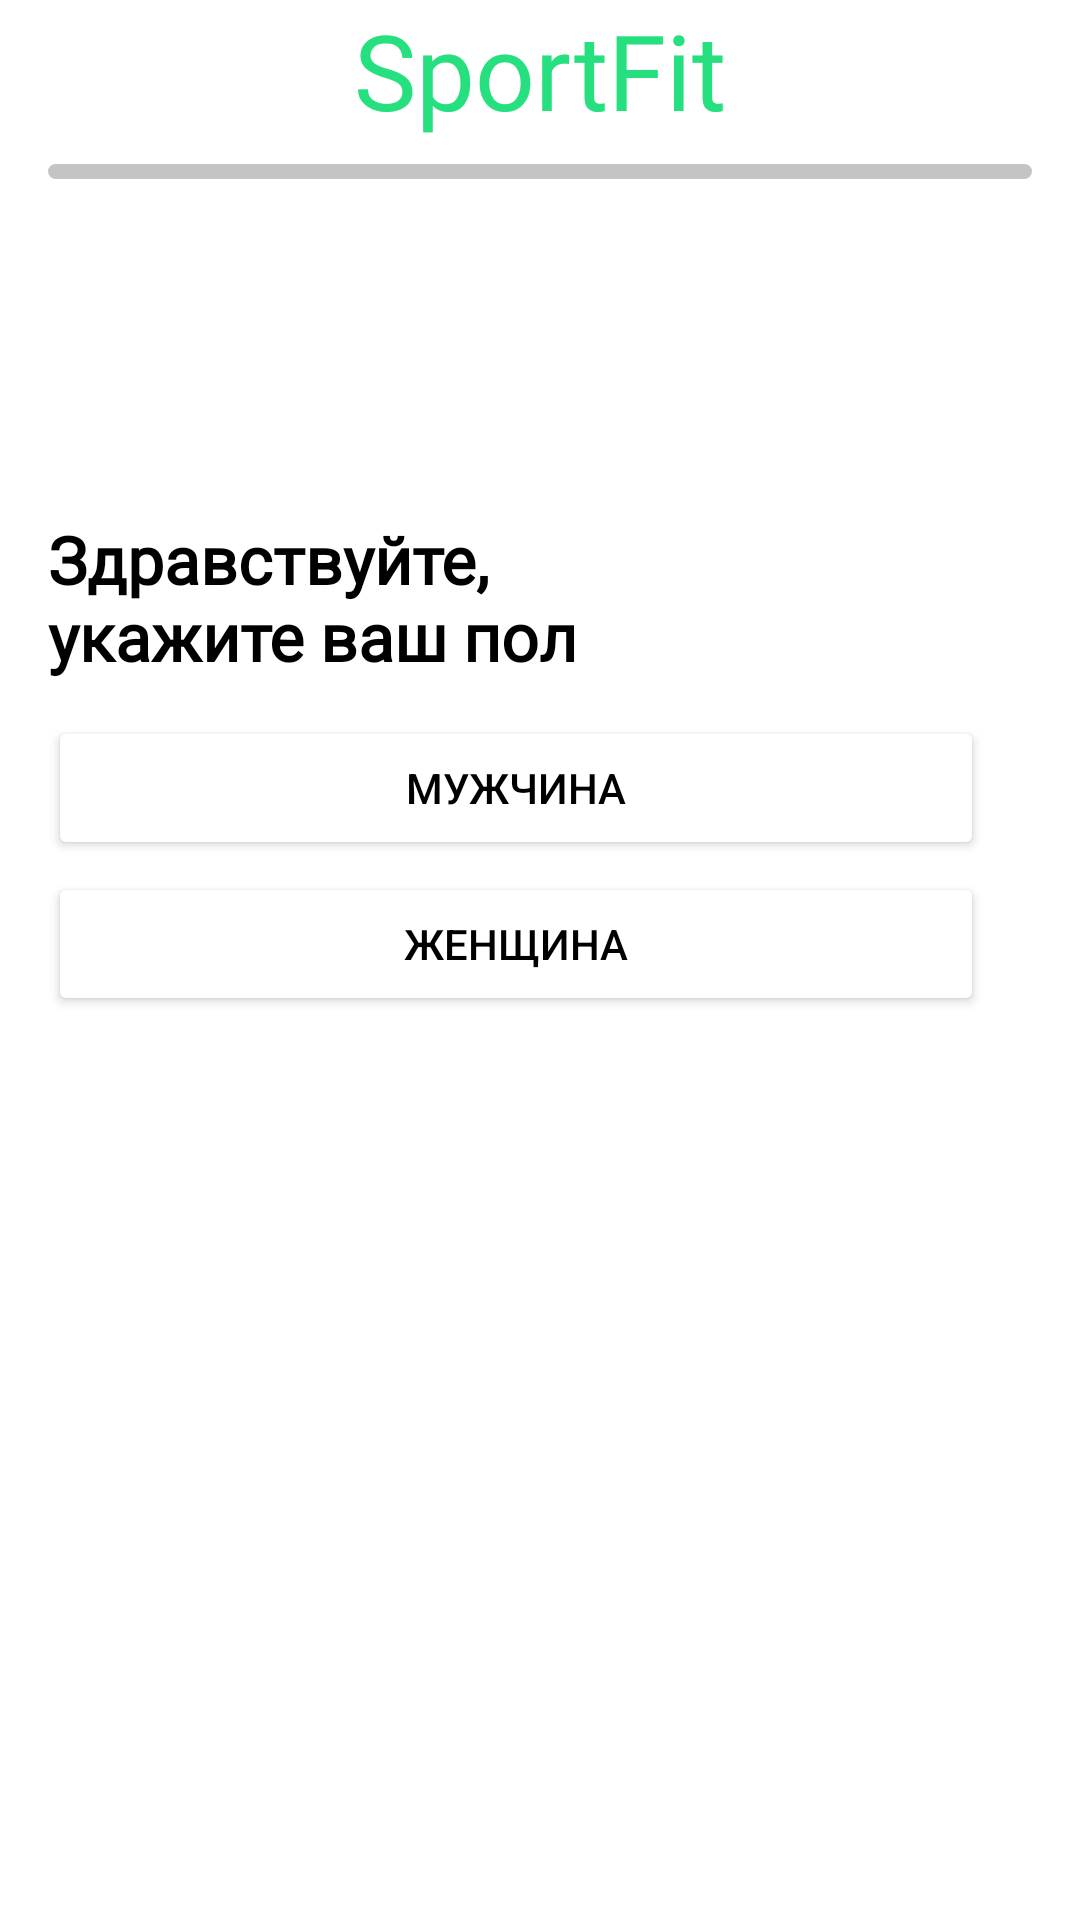

Layout XML and referenced resources for this Android screen:
<!-- AndroidManifest.xml: application theme Theme.SportFit -->
<!-- res/layout/activity_main.xml -->
<?xml version="1.0" encoding="utf-8"?>
<androidx.constraintlayout.widget.ConstraintLayout xmlns:android="http://schemas.android.com/apk/res/android"
    xmlns:app="http://schemas.android.com/apk/res-auto"
    xmlns:tools="http://schemas.android.com/tools"
    android:layout_width="match_parent"
    android:layout_height="match_parent"
    tools:context=".MainActivity">

    <TextView
        android:id="@+id/textView"
        android:layout_width="wrap_content"
        android:layout_height="wrap_content"
        android:fontFamily="@font/inter"
        android:text="@string/AppNema"
        android:textColor="@color/main"
        android:textSize="35sp"
        app:layout_constraintEnd_toEndOf="parent"
        app:layout_constraintStart_toStartOf="parent"
        app:layout_constraintTop_toTopOf="parent" />

    <Button
        android:id="@+id/btn_male_main"
        android:layout_width="0dp"
        android:layout_height="wrap_content"
        android:layout_marginStart="16dp"
        android:layout_marginTop="8dp"
        android:layout_marginEnd="32dp"
        android:backgroundTint="@color/white"
        android:text="@string/Male"
        android:textColor="@color/black"
        app:layout_constraintEnd_toEndOf="parent"
        app:layout_constraintStart_toStartOf="parent"
        app:layout_constraintTop_toBottomOf="@+id/textView2"
        app:strokeColor="@color/main"
        app:strokeWidth="1dp" />

    <Button
        android:id="@+id/btn_female_main"
        android:layout_width="0dp"
        android:layout_height="wrap_content"
        android:layout_marginStart="16dp"
        android:layout_marginTop="4dp"
        android:layout_marginEnd="32dp"
        android:backgroundTint="@color/white"
        android:text="@string/Female"
        android:textColor="@color/black"
        app:layout_constraintEnd_toEndOf="parent"
        app:layout_constraintStart_toStartOf="parent"
        app:layout_constraintTop_toBottomOf="@+id/btn_male_main"
        app:strokeColor="@color/main"
        app:strokeWidth="1dp" />

    <ProgressBar
        android:id="@+id/pb_main"
        style="?android:attr/progressBarStyleHorizontal"
        android:layout_width="0dp"
        android:layout_height="5dp"
        android:layout_marginStart="16dp"
        android:layout_marginEnd="16dp"
        android:layout_marginTop="8dp"
        app:layout_constraintEnd_toEndOf="parent"
        app:layout_constraintStart_toStartOf="parent"
        android:progressDrawable="@drawable/progressbar"
        app:layout_constraintTop_toBottomOf="@+id/textView" />

    <TextView
        android:id="@+id/textView2"
        android:layout_width="212dp"
        android:layout_height="59dp"
        android:layout_marginTop="112dp"
        android:fontFamily="@font/inter"
        android:text="@string/ChooseSex"
        android:textColor="@color/black"
        android:textSize="22sp"
        android:textStyle="bold"
        app:layout_constraintStart_toStartOf="@+id/btn_male_main"
        app:layout_constraintTop_toBottomOf="@+id/pb_main" />

</androidx.constraintlayout.widget.ConstraintLayout>
<!-- resources referenced by this layout -->
<resources>
  <color name="black">#FF000000</color>
  <color name="main">#26E07F</color>
  <color name="white">#FFFFFFFF</color>
  <!-- drawable progressbar (drawable-v24) -->
  <?xml version="1.0" encoding="utf-8"?>
  <layer-list xmlns:android="http://schemas.android.com/apk/res/android">
      <item android:id="@android:id/background">
          <shape>
              <corners android:radius="5dip" />
              <gradient
                  android:startColor="@color/gray"
                  android:centerColor="@color/gray"
                  android:endColor="@color/gray"
                  />
          </shape>
      </item>
  
  
      <item
          android:id="@android:id/progress"
          >
          <clip>
              <shape>
                  <corners
                      android:radius="5dip" />
                  <gradient
                      android:startColor="@color/main"
                      android:endColor="@color/main" />
              </shape>
          </clip>
      </item>
  
  </layer-list>
  <string name="AppNema">SportFit</string>
  <string name="ChooseSex">Здравствуйте, укажите ваш пол</string>
  <string name="Female">Женщина</string>
  <string name="Male">Мужчина</string>
  <style name="Theme.SportFit" parent="Theme.MaterialComponents.DayNight.DarkActionBar">
          
          <item name="colorPrimary">@color/purple_500</item>
          <item name="colorPrimaryVariant">@color/purple_700</item>
          <item name="colorOnPrimary">@color/white</item>
          
          <item name="colorSecondary">@color/teal_200</item>
          <item name="colorSecondaryVariant">@color/teal_700</item>
          <item name="colorOnSecondary">@color/black</item>
          
          <item name="android:statusBarColor" tools:targetApi="l">?attr/colorPrimaryVariant</item>
          
      </style>
  <color name="gray">#C4C4C4</color>
  <color name="purple_500">#FF6200EE</color>
  <color name="purple_700">#FF3700B3</color>
  <color name="teal_200">#FF03DAC5</color>
  <color name="teal_700">#FF018786</color>
</resources>
